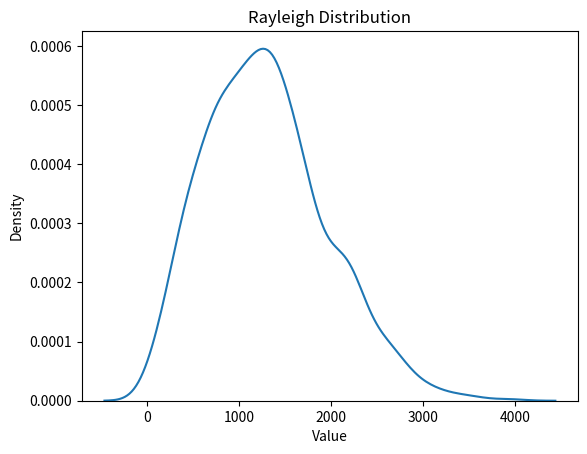

This figure's Python source:
from numpy import random
import matplotlib.pyplot as plt
import seaborn as sns

# Generate Rayleigh distributed data
data = random.rayleigh(scale=1000, size=1000)

sns.kdeplot(data)
plt.title("Rayleigh Distribution")
plt.xlabel("Value")
plt.ylabel("Density")
plt.show()
